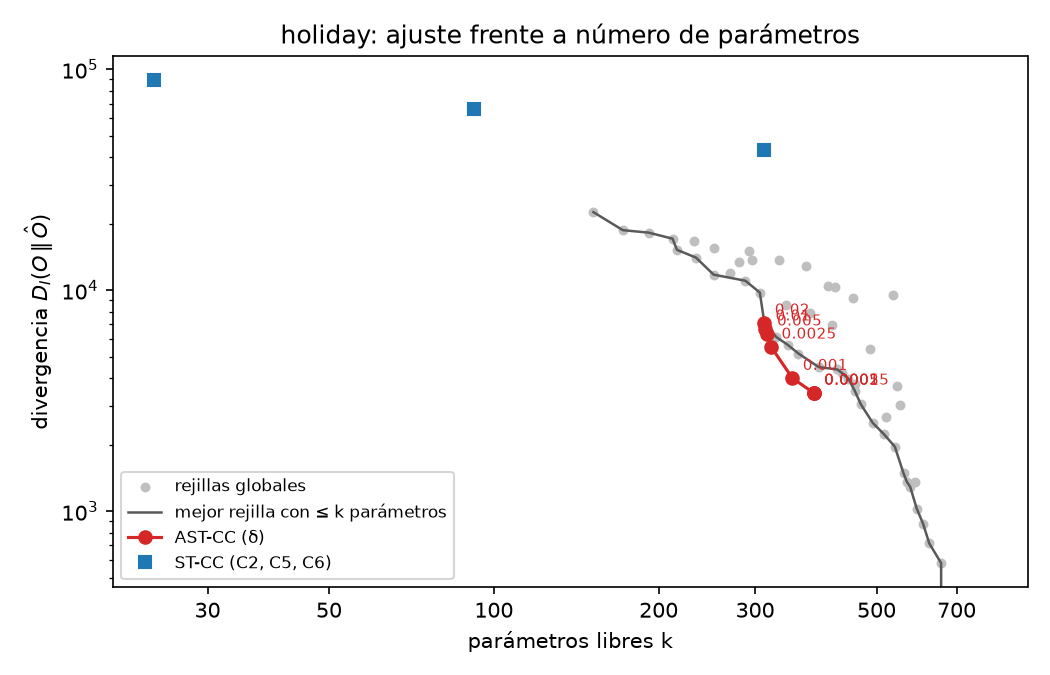

The file beside this chart, header and first rows:
modelo, config, k, D_I, J, J_phi, base, KR, KT, hojas, cortes
ST-CC C2, 6x4, 24, 89315, 89491, 13457, , , , , 
ST-CC C5, 6x4, 92, 66230, 66906, 10524, , , , , 
ST-CC C6, 6x4, 312, 43011, 45302, 8687, , , , , 
Rejilla, 2x2, 152, 22569, 23686, 4472, C5, 2.0, 2.0, , 
Rejilla, 2x3, 216, 15240, 16826, 3852, C5, 2.0, 3.0, , 
Rejilla, 2x4, 280, 13478, 15535, 4060, C5, 2.0, 4.0, , 
Rejilla, 2x6, 408, 10429, 13425, 4547, C5, 2.0, 6.0, , 
Rejilla, 2x8, 536, 9491, 13427, 5347, C5, 2.0, 8.0, , 
Rejilla, 2x12, 792, 0.0, 5816, 5816, C2, 2.0, 12.0, , 
Rejilla, 4x2, 172, 18707, 19970, 4045, C5, 4.0, 2.0, , 
Rejilla, 4x3, 234, 14051, 15769, 3808, C5, 4.0, 3.0, , 
Rejilla, 4x4, 296, 13692, 15866, 4210, C5, 4.0, 4.0, , 
Rejilla, 4x6, 420, 10394, 13479, 4630, C5, 4.0, 6.0, , 
Rejilla, 4x8, 544, 3694, 7689, 4544, C2, 4.0, 8.0, , 
Rejilla, 4x12, 792, 0.0, 5816, 5816, C2, 4.0, 12.0, , 
Rejilla, 6x2, 192, 18218, 19628, 4119, C5, 6.0, 2.0, , 
Rejilla, 6x3, 252, 11765, 13616, 3600, C5, 6.0, 3.0, , 
Rejilla, 6x4, 312, 7123, 9414, 3350, C5, 6.0, 4.0, , 
Rejilla, 6x6, 432, 4228, 7401, 3801, C5, 6.0, 6.0, , 
Rejilla, 6x8, 552, 3019, 7072, 4502, C5, 6.0, 8.0, , 
Rejilla, 6x12, 792, 0.0, 5816, 5816, C2, 6.0, 12.0, , 
Rejilla, 8x2, 212, 17113, 18670, 4102, C5, 8.0, 2.0, , 
Rejilla, 8x3, 270, 12022, 14005, 3770, C5, 8.0, 3.0, , 
Rejilla, 8x4, 328, 6139, 8547, 3321, C5, 8.0, 4.0, , 
Rejilla, 8x6, 444, 3986, 7246, 3853, C5, 8.0, 6.0, , 
Rejilla, 8x8, 560, 1485, 5597, 4333, C5, 8.0, 8.0, , 
Rejilla, 8x12, 792, 0.0, 5816, 5816, C2, 8.0, 12.0, , 
Rejilla, 10x2, 232, 16770, 18474, 4197, C5, 10.0, 2.0, , 
Rejilla, 10x3, 288, 11043, 13158, 3757, C5, 10.0, 3.0, , 
Rejilla, 10x4, 344, 5667, 8193, 3369, C5, 10.0, 4.0, , 
Rejilla, 10x6, 456, 3516, 6865, 3871, C5, 10.0, 6.0, , 
Rejilla, 10x8, 568, 1358, 5529, 4373, C5, 10.0, 8.0, , 
Rejilla, 10x12, 792, 0.0, 5816, 5816, C2, 10.0, 12.0, , 
Rejilla, 12x2, 252, 15508, 17359, 4157, C5, 12.0, 2.0, , 
Rejilla, 12x3, 306, 9765, 12012, 3699, C5, 12.0, 3.0, , 
Rejilla, 12x4, 360, 5172, 7815, 3413, C5, 12.0, 4.0, , 
Rejilla, 12x6, 468, 3047, 6484, 3890, C5, 12.0, 6.0, , 
Rejilla, 12x8, 576, 1288, 5518, 4421, C5, 12.0, 8.0, , 
Rejilla, 12x12, 792, 0.0, 5816, 5816, C2, 12.0, 12.0, , 
Rejilla, 16x2, 292, 14981, 17126, 4372, C5, 16.0, 2.0, , 
Rejilla, 16x3, 342, 8531, 11043, 3780, C5, 16.0, 3.0, , 
Rejilla, 16x4, 392, 4491, 7370, 3546, C5, 16.0, 4.0, , 
Rejilla, 16x6, 492, 2510, 6123, 3986, C5, 16.0, 6.0, , 
Rejilla, 16x8, 592, 1027, 5375, 4500, C5, 16.0, 8.0, , 
Rejilla, 16x12, 792, 0.0, 5816, 5816, C2, 16.0, 12.0, , 
Rejilla, 20x2, 332, 13751, 16189, 4483, C5, 20.0, 2.0, , 
Rejilla, 20x3, 378, 7914, 10690, 3953, C5, 20.0, 3.0, , 
Rejilla, 20x4, 424, 4379, 7492, 3765, C5, 20.0, 4.0, , 
Rejilla, 20x6, 516, 2228, 6017, 4120, C5, 20.0, 6.0, , 
Rejilla, 20x8, 608, 878.3, 5343, 4595, C5, 20.0, 8.0, , 
Rejilla, 20x12, 792, 0.0, 5816, 5816, C2, 20.0, 12.0, , 
Rejilla, 24x2, 372, 12812, 15544, 4637, C5, 24.0, 2.0, , 
Rejilla, 24x3, 414, 6928, 9968, 4070, C5, 24.0, 3.0, , 
Rejilla, 24x4, 456, 3752, 7101, 3907, C5, 24.0, 4.0, , 
Rejilla, 24x6, 540, 1959, 5924, 4257, C5, 24.0, 6.0, , 
Rejilla, 24x8, 624, 715.4, 5298, 4689, C5, 24.0, 8.0, , 
Rejilla, 24x12, 792, 0.0, 5816, 5816, C2, 24.0, 12.0, , 
Rejilla, 32x2, 452, 9241, 12560, 4693, C5, 32.0, 2.0, , 
Rejilla, 32x3, 486, 5447, 9016, 4379, C5, 32.0, 3.0, , 
Rejilla, 32x4, 520, 2668, 6486, 4215, C5, 32.0, 4.0, , 
... 11 more rows
